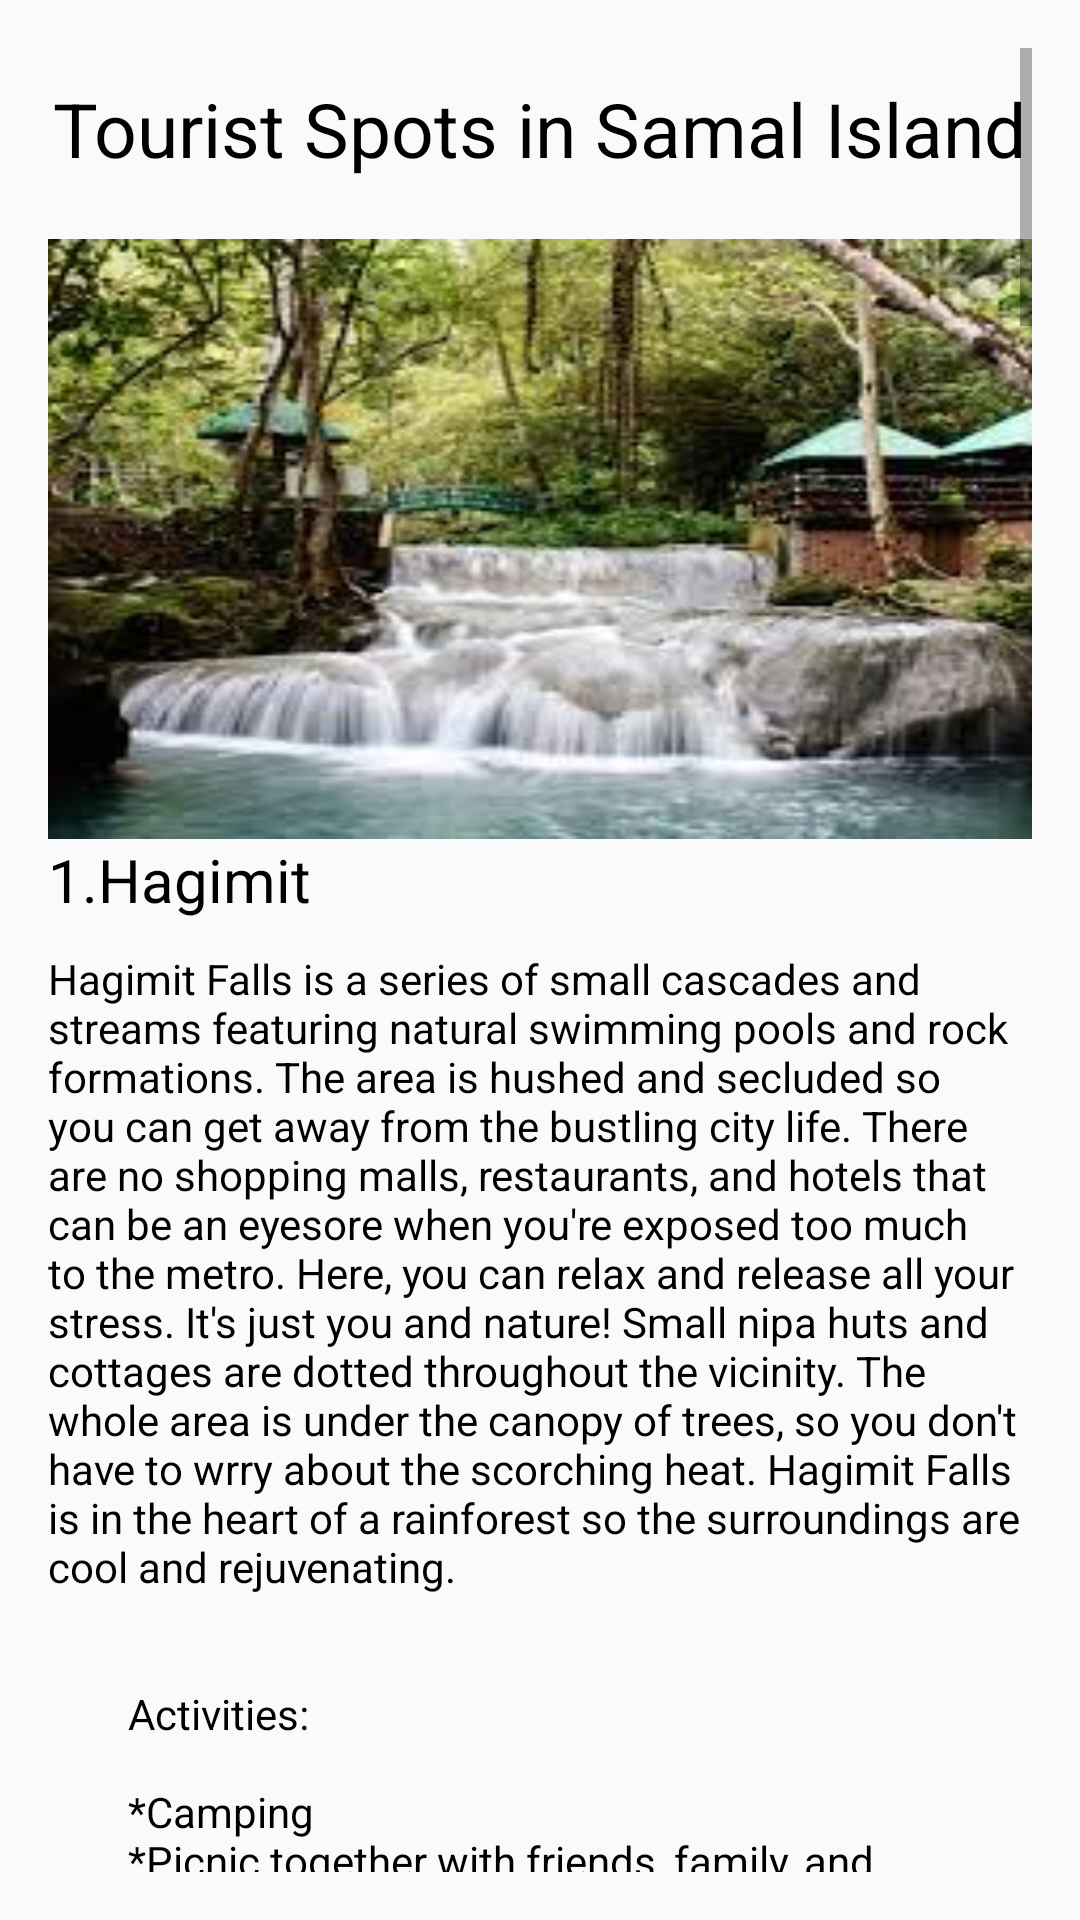

Here is an Android app screen rendered from its layout file. Give the layout XML and the strings, colors and styles it references.
<!-- AndroidManifest.xml: application theme Theme.Traveeel -->
<!-- res/layout/activity_samal.xml -->
<?xml version="1.0" encoding="utf-8"?>
<RelativeLayout xmlns:android="http://schemas.android.com/apk/res/android"
    xmlns:app="http://schemas.android.com/apk/res-auto"
    xmlns:tools="http://schemas.android.com/tools"
    android:layout_width="match_parent"
    android:layout_height="match_parent"
    android:paddingBottom="16dp"
    android:paddingLeft="16dp"
    android:paddingRight="16dp"
    android:paddingTop="16dp"
    tools:context=".Samal">

    <ScrollView

        android:layout_width="wrap_content"
        android:layout_height="wrap_content">

        <LinearLayout
            android:layout_width="wrap_content"
            android:layout_height="wrap_content"
            android:orientation="vertical">


            <TextView
                android:id="@+id/ac_textView8"
                android:layout_width="wrap_content"
                android:layout_height="wrap_content"
                android:layout_gravity="center"
                android:layout_marginTop="10dp"
                android:text="Tourist Spots in Samal Island"
                android:textColor="#000000"
                android:textSize="25sp" />

            <ImageView
                android:id="@+id/dc_imageView"
                android:layout_width="389dp"
                android:layout_height="200dp"
                android:layout_marginTop="20dp"
                android:scaleType="fitXY"
                app:srcCompat="@drawable/hagimit" />

            <TextView
                android:id="@+id/dc_textView7"
                android:layout_width="124dp"
                android:layout_height="wrap_content"

                android:text="1.Hagimit"
                android:textColor="#000000"
                android:textSize="20sp" />

            <TextView
                android:id="@+id/dc_textView9"
                android:layout_width="wrap_content"
                android:layout_height="wrap_content"
                android:textColor="#000000"

                android:layout_marginTop="10dp"
                android:text="@string/description_text"
                 />


            <ImageView
                android:id="@+id/dc_imageViewz"
                android:layout_width="389dp"
                android:layout_height="200dp"
                android:layout_marginTop="40dp"
                android:scaleType="fitXY"
                app:srcCompat="@drawable/giant" />

            <TextView
                android:id="@+id/dc_textView7z"
                android:layout_width="match_parent"
                android:layout_height="40dp"

                android:text="2.Giant Calm Sanctuary"
                android:textColor="#000000"
                android:textSize="20sp" />

            <TextView
                android:id="@+id/dc_textView9z"
                android:layout_width="wrap_content"
                android:layout_height="wrap_content"
                android:textColor="#000000"
                android:layout_marginTop="10dp"
                android:text="@string/text1"
               />

            <ImageView
                android:id="@+id/dc_imageViewX"
                android:layout_width="389dp"
                android:layout_height="200dp"
                android:layout_marginTop="40dp"
                android:scaleType="fitXY"
                app:srcCompat="@drawable/canibad" />

            <TextView
                android:id="@+id/dc_textView7X"
                android:layout_width="match_parent"
                android:layout_height="40dp"

                android:text="3.Canibad Beach"
                android:textColor="#000000"
                android:textSize="20sp" />

            <TextView
                android:id="@+id/dc_textView9X"
                android:layout_width="wrap_content"
                android:layout_height="wrap_content"

                android:layout_marginTop="10dp"

                android:text="@string/text2"
                android:textColor="#000000" />

            <ImageView
                android:id="@+id/dc_imageViewC"
                android:layout_width="389dp"
                android:layout_height="200dp"
                android:layout_marginTop="40dp"
                android:scaleType="fitXY"
                app:srcCompat="@drawable/vanishing" />

            <TextView
                android:id="@+id/dc_textView7C"
                android:layout_width="match_parent"
                android:layout_height="40dp"

                android:text="4.Vanishing Island"
                android:textColor="#000000"
                android:textSize="20sp" />

            <TextView
                android:id="@+id/dc_textView9C"
                android:layout_width="wrap_content"
                android:layout_height="wrap_content"

                android:textColor="#000000"
                android:layout_marginTop="10dp"
                android:text="@string/text3"
                 />

            <ImageView
                android:id="@+id/dc_imageViewv"
                android:layout_width="389dp"
                android:layout_height="200dp"
                android:layout_marginTop="40dp"
                android:scaleType="fitXY"
                app:srcCompat="@drawable/kaputian" />

            <TextView
                android:id="@+id/dc_textView7v"
                android:layout_width="match_parent"
                android:layout_height="40dp"

                android:text="5.Kaputian"
                android:textColor="#000000"
                android:textSize="20sp" />

            <TextView
                android:id="@+id/dc_textView9v"
                android:layout_width="wrap_content"
                android:layout_height="wrap_content"
                android:textColor="#000000"
                android:layout_marginTop="10dp"
                android:text="@string/text4"
                 />

        </LinearLayout>
    </ScrollView>
</RelativeLayout>
<!-- resources referenced by this layout -->
<resources>
  <string name="description_text"> "Hagimit Falls is a series of small cascades and streams featuring natural swimming pools and rock formations. The area is hushed and secluded so you can get away from the bustling city life. There are no shopping malls, restaurants, and hotels that can be an eyesore when you're exposed too much to the metro. Here, you can relax and release all your stress. It's just you and nature! Small nipa huts and cottages are dotted throughout the vicinity. The whole area is under the canopy of trees, so you don't have to wrry about the scorching heat. Hagimit Falls is in the heart of a rainforest so the surroundings are cool and rejuvenating.\n\n
          Activities:\n
          *Camping
          *Picnic together with friends, family, and colleagues\n
          *Exploring around the area
          *Swimming
          *Communing with nature"
          How to get there:\n
          *From Manila,just ride a plane going to Davao
          *From Davao Airport,ride a jeep to Sasa Port
          *From Sasa Port,take a boat to Peñaplata
          *Upon arriving in the island,motorcycle transport is the best way to go to Hagimit Falls\n\n
  
          Before reaching the falls,there is a collection for entrance fee:
          Adult - Php 40.00 Kids 2 to 7 yrs old - Php 20.00 You can also choose your own cottage:\n\n
  
          Open Cottage - Php 150.00 - Php 250.00 Closed Cottage - Php 600.00 (Overnight good for 2person) Concrete with Aircon - Php 1,500.00 ATV - Php 375.00 (per ride)\n\n </string>
  <string name="text1">The Giant Clam Sanctuary is a part of an eco-tourism program called “Taclobo Tours”. Now, these clams are considered endangered. It is under the protection of Davao del Norte State College, with the partnership of the local community (AdeCor United Fisherfolks Organization – ACUFOR).\n
  How to Get There:\n
  Via Sta. Ana Wharf. From Talicud Island, ride a boat that will take you to Kaputian Beach.
          Travel time takes 45 minutes. If you share the boat with other passengers, the fare is only Php 50. Before swimming, the visitors will have a quick introduction and safety precautions from the caretakers.
  Rates:\n
  Boat Rental: This was only a side trip from our Samal Island hopping. We paid Php 2,500 for the whole trip.
  Entrance Fee: The sanctuary charges Php 100 entrance fee inclusive of environmental fee
  Equipment: If you forgot to bring your mask and snorkel, you can also rent it for only Php 100</string>
  <string name="text4">Kaputian Beach Park Resort is one of the great Resorts that Samal Island has. This resort is operated by the local government of Samal. The resort is located just with in the Southern coast of Samal Island. The resort takes pride with its authentic talc like sand and crystal clear blue waters that stand among the many resort in this island.
  Samal Island is dotted with so many scenic spots good for photo shooting, diving, snorkeling and many other water sports. One of the good spot around it’s vicinity is “Kaputian Beach Resort”. This resort has its natural touch up to this day. Surely nature trippers will enjoy its natural touch.
  
  Rates:
  DAY TOUR ONLY
  Adult (10 years old and above)
  Php 20.00 ( Samal Resident )
  Php 50.00 ( Non Samal Resident)
  + Php 30.00 EUF for Non- Samal Resident
  Kids ( 5 years old to 9 years old )
  Php 10.00 (Samal Resident)
  Php 20.00 (Non Samal Resident)
  Tables, chairs, picnic huts, kubo, beach beds are available for rents.
  Facilities for Rent:
  Picnic Shed – Php 100.00
  Open Bahay Kubo – Php 350.00
  Table – Php 100.00
  Chair – Php 10.00</string>
</resources>
